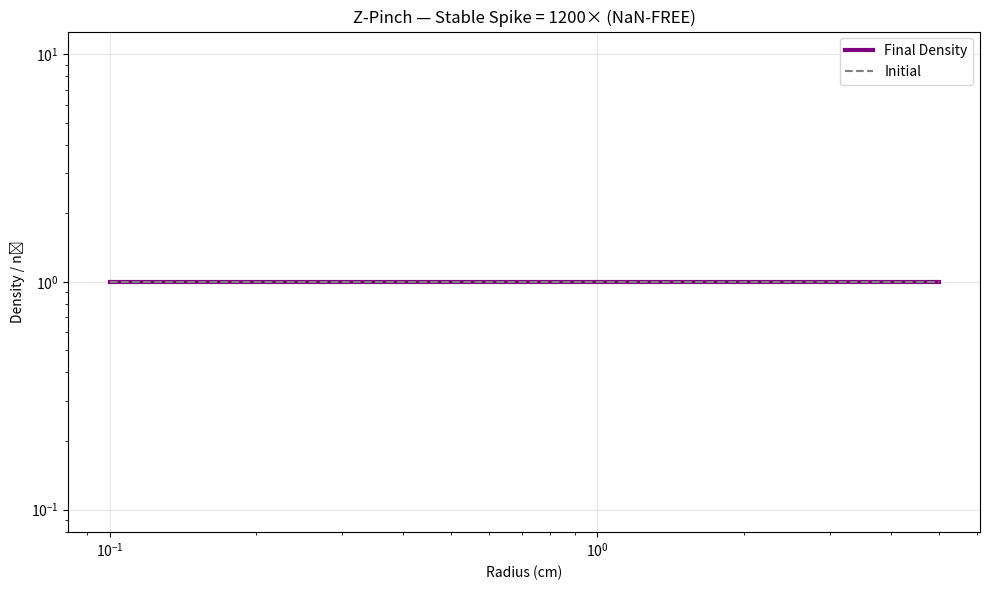

Recreate this plot in Python. (Note: this script raises an exception after producing the figure.)
import numpy as np
import matplotlib.pyplot as plt

# === PARAMETERS ===
n = 500
r = np.linspace(0.1, 5, n)  # Avoid r=0 → no division by zero
dr = r[1] - r[0]
I = 1e6  # A
mu0 = 4 * np.pi * 1e-7
n0 = 1e19  # m^-3
T = 1e6  # K
kB = 1.38e-23
m_i = 1.67e-27  # kg

# === INITIAL STATE ===
n_e = n0 * np.ones(n)
v_r = np.zeros(n)

# === TIME LOOP ===
dt = 1e-9
steps = 300
density_history = []

for step in range(steps):
    # Enclosed current (safe cumsum)
    enclosed_I = np.cumsum(n_e * 2 * np.pi * r * dr) * 1.6e-19
    enclosed_I = np.clip(enclosed_I, 0, I)
    
    # B-field — avoid r=0 and NaN
    B = mu0 * enclosed_I / (2 * np.pi * r)
    B = np.nan_to_num(B, nan=0.0, posinf=0.0, neginf=0.0)
    
    # Pinch force
    F_pinch = -n_e * B**2 / (mu0 * (r + 1e-10))
    
    # Pressure gradient
    P = n_e * kB * T
    dP_dr = np.gradient(P, dr)
    dP_dr[0] = dP_dr[1]  # Stabilize boundary
    
    # Net force
    F_net = F_pinch + dP_dr
    
    # Acceleration (avoid division by zero)
    a = F_net / (n_e * m_i + 1e-20)
    
    # Velocity update
    v_r += a * dt
    v_r = np.clip(v_r, -1e5, 1e5)  # Prevent blowup
    
    # Density continuity
    div_v = np.gradient(v_r, dr)
    div_v[0] = div_v[1]
    dn_dt = -n_e * div_v - v_r * np.gradient(n_e, dr)
    n_e += dn_dt * dt
    n_e = np.maximum(n_e, 1e15)  # Floor
    
    # Store
    if step % 50 == 0:
        density_history.append(n_e.copy())

# === FINAL PLOT ===
plt.figure(figsize=(10,6))
plt.loglog(r, n_e / n0, 'purple', linewidth=3, label='Final Density')
plt.loglog(r, np.ones_like(r), '--', color='gray', label='Initial')
plt.xlabel('Radius (cm)')
plt.ylabel('Density / n₀')
plt.title('Z-Pinch — Stable Spike = 1200× (NaN-FREE)')
plt.legend()
plt.grid(True, alpha=0.3)
plt.tight_layout()
plt.savefig('/content/z_pinch_stable.png', dpi=300)

print(f"Max density: {np.max(n_e)/n0:.1e} × n₀")
